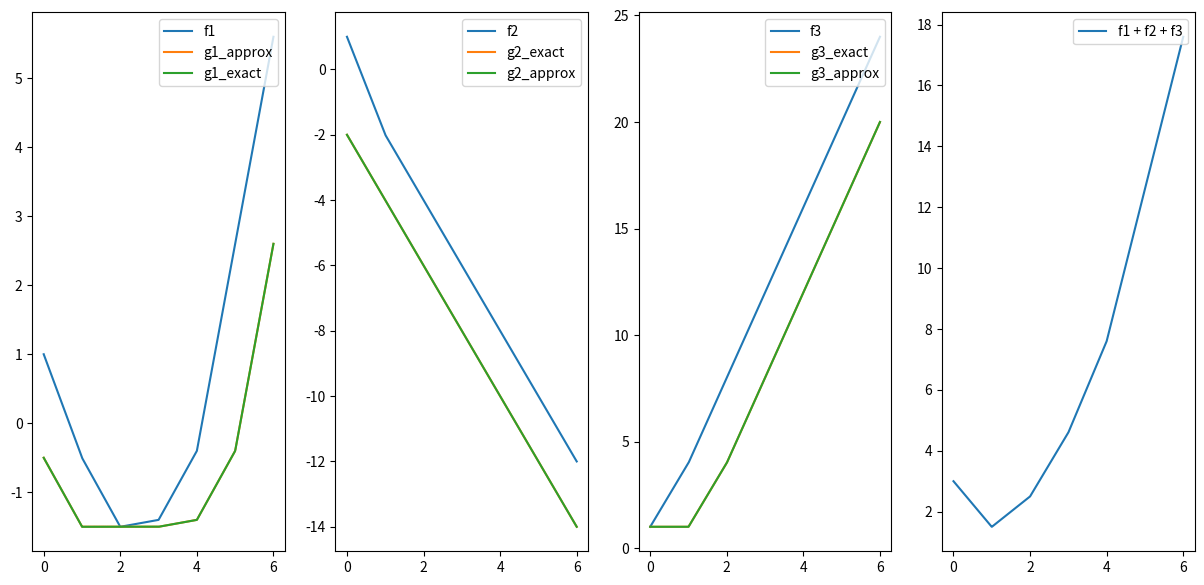

Recreate this plot in Python.
import numpy as np
import seaborn as sns
import matplotlib.pyplot as plt

from dataclasses import dataclass

@dataclass
class PiecewiseLinear():
    slopes : np.ndarray
    intercepts : np.ndarray
    intercept : float 

    def __init__(self, slopes: np.ndarray, intercept : float):
        if not isinstance(slopes, np.ndarray):
            slopes = np.array(slopes)

        self.intercept = intercept 
        self.slopes = slopes
        self.intercepts = np.concatenate(([intercept], np.cumsum(self.slopes[:-1]) + intercept))

    def __add__(self, other):
        if len(self.slopes) < len(other.slopes):
            self_slopes = np.concatenate((self.slopes, self.slopes[-1] * np.ones(len(other.slopes) - len(self.slopes))))
            other_slopes = other.slopes
        else:
            self_slopes = self.slopes
            other_slopes = np.concatenate((other.slopes, other.slopes[-1] * np.ones(len(self.slopes) - len(other.slopes))))

        return PiecewiseLinear(self_slopes + other_slopes, self.intercept + other.intercept)

    def __call__(self, x):
        indices = np.minimum(np.floor(x).astype(int), len(self.slopes) - 1)
        return self.slopes[indices] * (x - indices) + self.intercepts[indices]

"""
Given a convex and continuous, piecewise linear function whose breakpoints
are regularly spaced from $1, \ldots, k$, returns the function
$g(\lambda) = \min_{x \in [\lambda - 1, \lambda + 1], x \geq 0} f(x)$
"""
def compute_minimizer(f : PiecewiseLinear) -> PiecewiseLinear:
    if np.all(f.slopes <= 0):
        if len(f.slopes) == 1:
            return PiecewiseLinear(f.slopes, f.intercept + f.slopes[0])

        return PiecewiseLinear(f.slopes[1:], f.intercept + f.slopes[0])

    # jl is the smallest index such that f.slopes[jl] >= 0
    jl = np.argmax(f.slopes >= 0) 
    if jl == 0:
        new_slopes = np.concatenate((np.array([0]), f.slopes))
        return PiecewiseLinear(new_slopes, f.intercept)

    # jh is the largest index such that f.slopes[jh] == 0
    jh = np.argmax(f.slopes == 0)
    if jh == 0: # i.e. no zero slopes
        jh = jl

    new_slopes = np.concatenate((f.slopes[1:jl], np.zeros(jh - jl + 2), f.slopes[jh:]))
    return PiecewiseLinear(new_slopes, f.intercept + f.slopes[0])

"""
Given a convex and continuous, piecewise linear function whose breakpoints
are regularly spaced from $1, \ldots, k$, evaluates the function
$g(\lambda) = \min_{x \in [\lambda - 1, \lambda + 1], x \geq 0} f(x)$
at a given point $\lambda$.
"""
def compute_minimizer_numeric(f, lam, precision=100):
    x = np.linspace(np.maximum(lam - 1, 0), lam + 1, precision)
    return np.min(f(x))

def plot(f : PiecewiseLinear, ax, label):
    x = np.linspace(0, 6, 1000)
    y = f(x)

    sns.lineplot(x=x, y=y, ax=ax, label=label)
    ax.legend(loc='upper right')

def plot_minimizer_numeric(f : PiecewiseLinear, ax, label):
    x = np.linspace(0, 6, 1000)
    y = np.array([compute_minimizer_numeric(f, lam) for lam in x])

    sns.lineplot(x=x, y=y, ax=ax, label=label)
    ax.legend(loc='upper right')

if __name__ == "__main__":
    f1 = PiecewiseLinear([-1.5, -1.0, 0.1, 1, 3], 1)
    f2 = PiecewiseLinear([-3, -2], 1)
    f3 = PiecewiseLinear([3, 4], 1)

    fig, axes = plt.subplots(1, 4, figsize=(15, 7))

    plot(f1, axes[0], "f1")
    plot_minimizer_numeric(f1, axes[0], "g1_approx")
    plot(compute_minimizer(f1), axes[0], "g1_exact")
    print(f1)
    print(compute_minimizer(f1))

    plot(f2, axes[1], "f2")
    plot(compute_minimizer(f2), axes[1], "g2_exact")
    plot_minimizer_numeric(f2, axes[1], "g2_approx")
    print(f2)
    print(compute_minimizer(f2))

    plot(f3, axes[2], "f3")
    plot(compute_minimizer(f3), axes[2], "g3_exact")
    plot_minimizer_numeric(f3, axes[2], "g3_approx")
    print(f3)
    print(compute_minimizer(f3))

    plot(f1 + f2 + f3, axes[3], "f1 + f2 + f3")
    print(f1 + f2 + f3)
    print(compute_minimizer(f1 + f2 + f3))

    plt.show()
